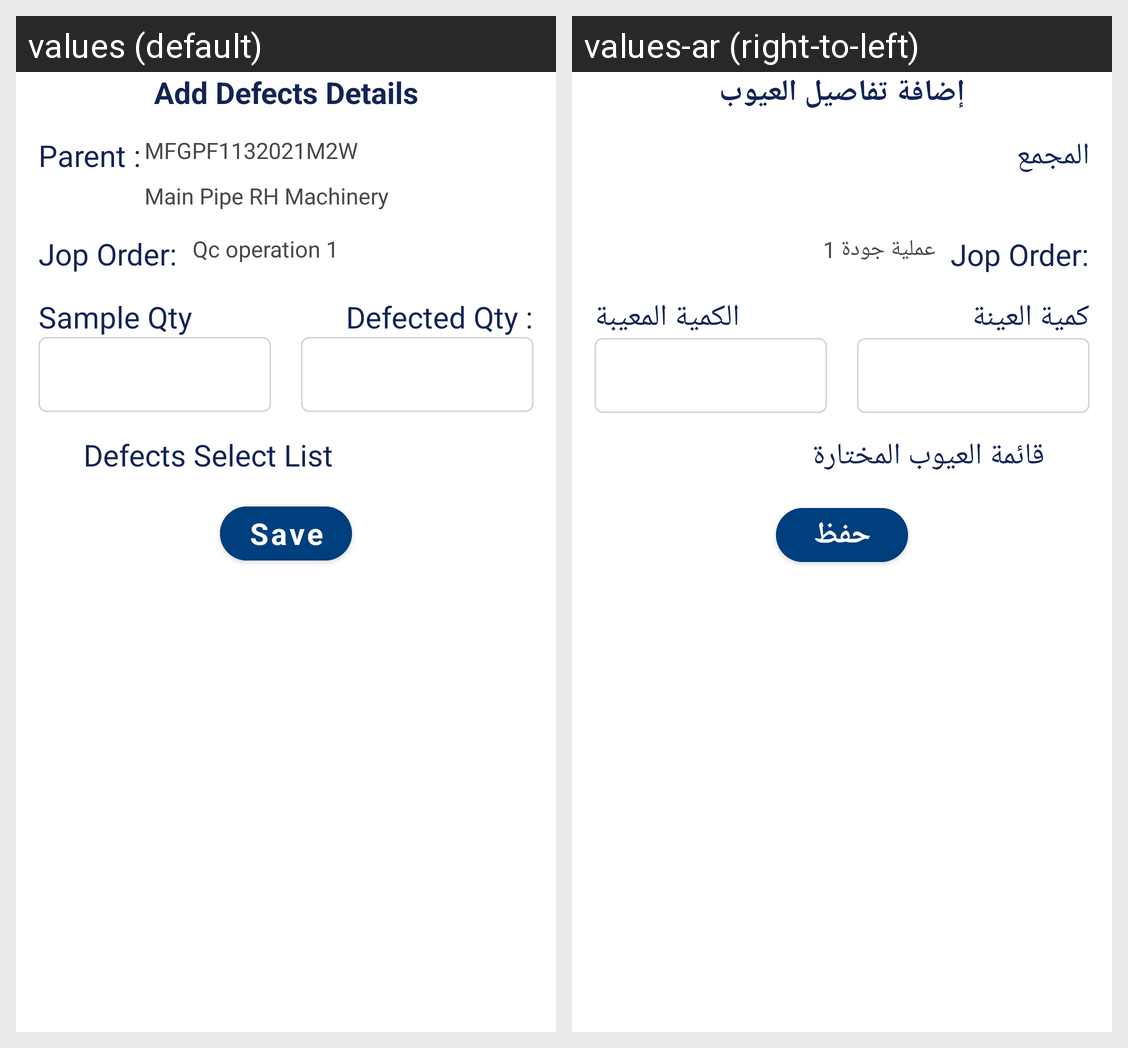

The Android screen above is rendered under two locales of the same app. Produce the string resources it draws, with the default and per-locale values.
Android screen res/layout/fragment_welding_add_defects_details.xml rendered under 2 locales, left to right: values (default), values-ar (right-to-left). Device: Nexus 5 (rendered at 1080×1920; each locale shown at half size, 540×960, under a caption strip naming it); theme MainTheme.
Strings drawn on this screen, with the default value and each locale's value (text and hints the layout hard-codes, and strings that could not be matched under every locale, appear in the picture but are not listed):

add_defects_details
  values: Add Defects Details
  values-ar: إضافة تفاصيل العيوب

parent
  values: Parent :
  values-ar: المجمع

qc_operation_1
  values: Qc operation 1
  values-ar: عملية جودة 1

sample_qty
  values: Sample Qty
  values-ar: كمية العينة

defected_qty
  values: Defected Qty :
  values-ar: الكمية المعيبة

defects_select_list
  values: Defects Select List
  values-ar: قائمة العيوب المختارة

save
  values: Save
  values-ar: حفظ
